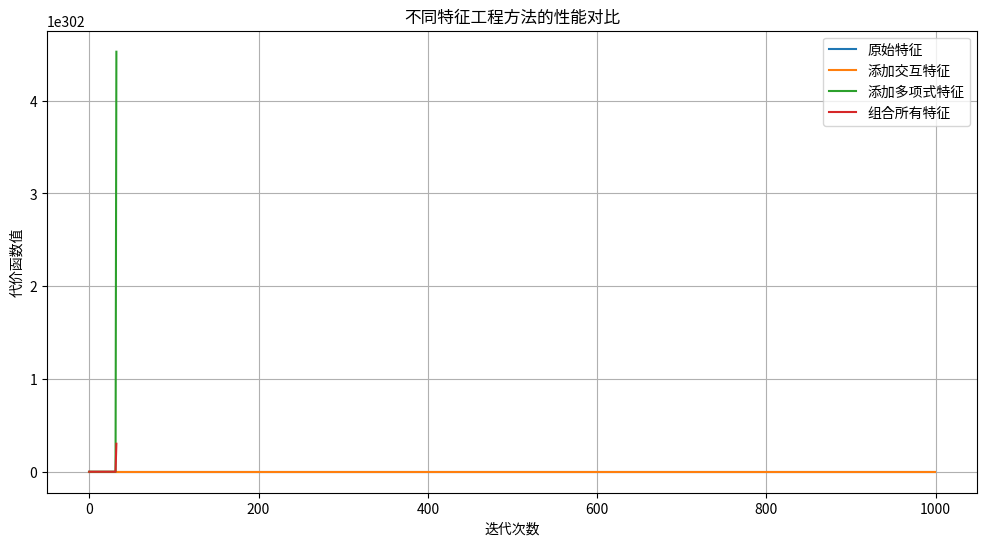

Recreate this plot in Python.
import numpy as np
import matplotlib.pyplot as plt
%matplotlib inline

def generate_house_data():
    """
    生成房屋价格预测的模拟数据
    
    返回:
    X: 特征数据 (n_samples, 4)，包含：
        - 房屋面积 (平方英尺)
        - 卧室数量
        - 房龄 (年)
        - 距离市中心距离 (英里)
    y: 房屋价格 (美元)
    """
    n_samples = 200
    # 生成特征数据
    size = np.random.rand(n_samples, 1) * 2000  # 房屋面积
    bedrooms = np.random.randint(1, 6, size=(n_samples, 1))  # 卧室数量
    age = np.random.rand(n_samples, 1) * 50  # 房龄
    distance = np.random.rand(n_samples, 1) * 10  # 距离
    # 生成噪声
    noise = np.random.randn(n_samples, 1) * 50000
    
    # 生成价格 (考虑特征之间的交互)
    price = 100000 + 150 * size + 50000 * bedrooms - 1000 * age - 15000 * distance + noise
    
    # 合并特征
    X = np.hstack((size, bedrooms, age, distance))
    return X, price

# 生成数据
X, y = generate_house_data()
print(f"数据形状: X={X.shape}, y={y.shape}")
print("特征包括: 房屋面积, 卧室数量, 房龄, 距离市中心距离")

def create_interaction_features(X):
    """
    创建交互特征
    
    参数:
    X: 原始特征矩阵 (m, 4)
    
    返回:
    X_with_interactions: 包含交互特征的矩阵 (m, 6)
    """
    size = X[:, 0:1]          # 房屋面积
    bedrooms = X[:, 1:2]      # 卧室数量
    age = X[:, 2:3]           # 房龄
    distance = X[:, 3:4]      # 距离
    
    # 创建交互特征
    size_per_bedroom = size / (bedrooms + 0.1)  # 每卧室面积
    age_distance = age * distance               # 房龄与距离的交互
    
    # 合并特征
    X_with_interactions = np.hstack((X, size_per_bedroom, age_distance))
    return X_with_interactions

# 创建交互特征
X_with_interactions = create_interaction_features(X)
print(f"添加交互特征后形状: {X_with_interactions.shape}")

def create_polynomial_features(X, degree=2):
    """
    创建多项式特征
    
    参数:
    X: 原始特征矩阵 (m, n)
    degree: 多项式次数
    
    返回:
    X_poly: 包含多项式特征的矩阵
    """
    n_samples, n_features = X.shape
    X_poly = X.copy()
    
    # 为每个特征创建多项式
    for i in range(n_features):
        for d in range(2, degree + 1):
            # 添加d次方特征
            feature_power = np.power(X[:, i:i+1], d)
            X_poly = np.hstack((X_poly, feature_power))
    
    return X_poly

# 创建多项式特征
X_poly = create_polynomial_features(X, degree=2)
print(f"添加2阶多项式特征后形状: {X_poly.shape}")

# 先创建多项式特征，再创建交互特征
X_combined = create_interaction_features(X_poly)
print(f"组合所有特征后形状: {X_combined.shape}")

def gradient_descent(X, y, theta, learning_rate, n_iterations):
    """
    使用梯度下降算法训练线性回归模型
    
    参数:
    X: 特征矩阵 (m, n+1)，包含偏置项
    y: 目标值向量 (m, 1)
    theta: 初始参数向量 (n+1, 1)
    learning_rate: 学习率
    n_iterations: 迭代次数
    
    返回:
    theta: 学习后的参数向量
    cost_history: 每次迭代的代价函数值
    """
    m = len(y)  # 样本数量
    cost_history = np.zeros(n_iterations)  # 记录代价函数历史
    
    for i in range(n_iterations):
        # 计算预测值
        predictions = X.dot(theta)
        # 计算误差
        errors = predictions - y
        # 计算梯度
        gradients = (1/m) * X.T.dot(errors)
        # 更新参数
        theta = theta - learning_rate * gradients
        # 记录当前代价函数值
        cost_history[i] = (1/(2*m)) * np.sum(np.square(errors))
    
    return theta, cost_history

def train_and_evaluate(X_train):
    """
    训练模型并评估性能
    
    参数:
    X_train: 特征矩阵
    
    返回:
    cost_history: 训练过程的代价函数历史
    """
    # 添加偏置项
    X_b = np.c_[np.ones((len(X_train), 1)), X_train]
    # 初始化参数
    theta_initial = np.random.randn(X_b.shape[1], 1)
    # 设置超参数
    learning_rate = 0.00000001
    n_iterations = 1000
    # 训练模型
    theta, cost_history = gradient_descent(X_b, y, theta_initial, learning_rate, n_iterations)
    return cost_history

# 训练不同特征集的模型
cost_original = train_and_evaluate(X)
cost_interactions = train_and_evaluate(X_with_interactions)
cost_poly = train_and_evaluate(X_poly)
cost_combined = train_and_evaluate(X_combined)

plt.figure(figsize=(12, 6))
plt.plot(range(1000), cost_original, label='原始特征')
plt.plot(range(1000), cost_interactions, label='添加交互特征')
plt.plot(range(1000), cost_poly, label='添加多项式特征')
plt.plot(range(1000), cost_combined, label='组合所有特征')
plt.xlabel('迭代次数')
plt.ylabel('代价函数值')
plt.title('不同特征工程方法的性能对比')
plt.legend()
plt.grid(True)
plt.show()

print("特征工程效果评估:")
print(f"原始特征最终代价: {cost_original[-1]:.4f}")
print(f"交互特征最终代价: {cost_interactions[-1]:.4f}")
print(f"多项式特征最终代价: {cost_poly[-1]:.4f}")
print(f"组合特征最终代价: {cost_combined[-1]:.4f}")

# 计算性能提升百分比
base_cost = cost_original[-1]
print(f"\n性能提升百分比:")
print(f"交互特征: {(base_cost - cost_interactions[-1])/base_cost * 100:.2f}%")
print(f"多项式特征: {(base_cost - cost_poly[-1])/base_cost * 100:.2f}%")
print(f"组合特征: {(base_cost - cost_combined[-1])/base_cost * 100:.2f}%")

print("特征工程的重要性:")
print("1. 可以捕获特征之间的非线性关系")
print("2. 可以提高模型的预测能力")
print("3. 可以减少模型的复杂度")
print("4. 可以使模型更好地泛化")

print("\n常用的特征工程方法:")
print("- 交互特征: 捕捉特征之间的相互作用")
print("- 多项式特征: 捕捉非线性关系")
print("- 特征缩放: 标准化或归一化特征")
print("- 特征选择: 选择最相关的特征")
print("- 特征提取: 从原始特征中提取新特征")